Run: headless pygame with SDL's dummy video driver; simulated clock (each Clock.tick advances the game by its frame time, no real sleeping); random seed 0; keys injected as events and as key.get_pressed() state; no mouse input.
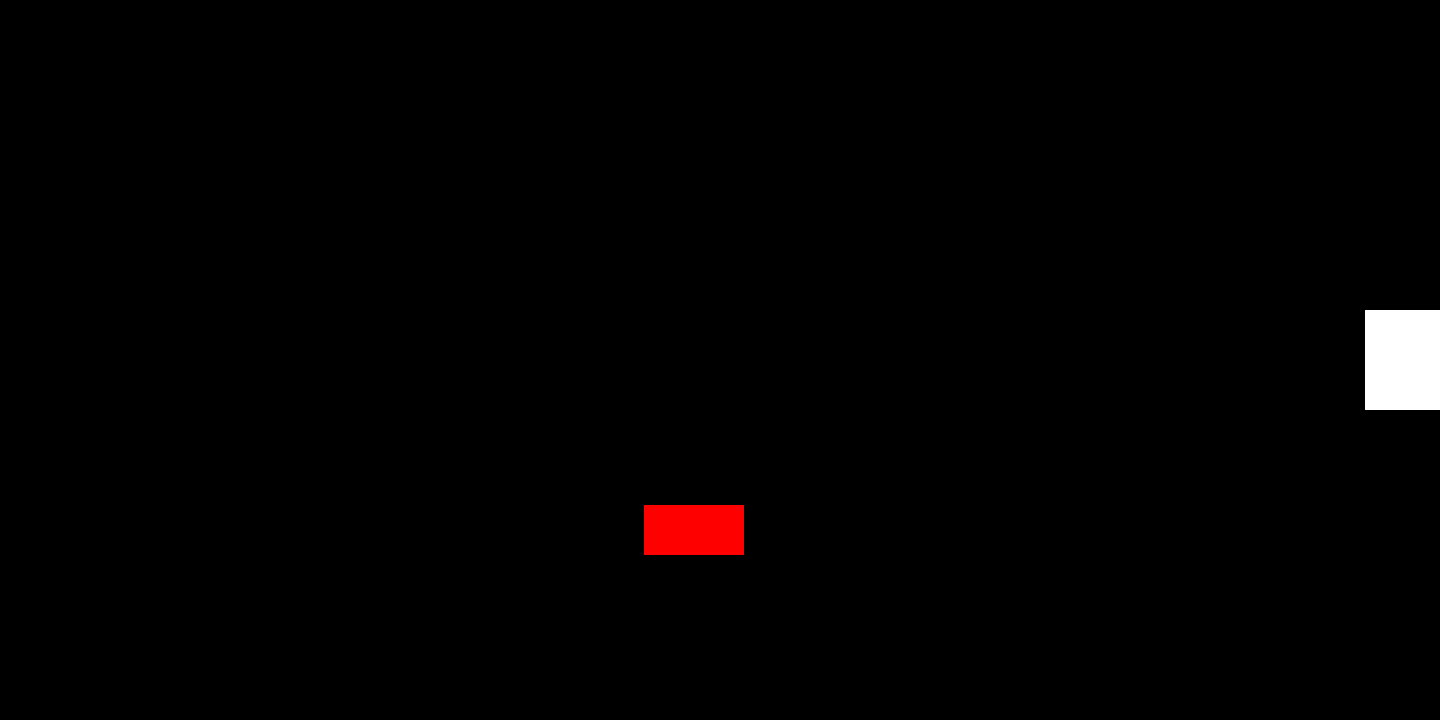
Frame 1 of 4 · flips 1–60 · no input
Frame 2 of 4 · flips 61–180 · tapped SPACE, RETURN · held RIGHT (→), D · screen unchanged from frame 1, image omitted
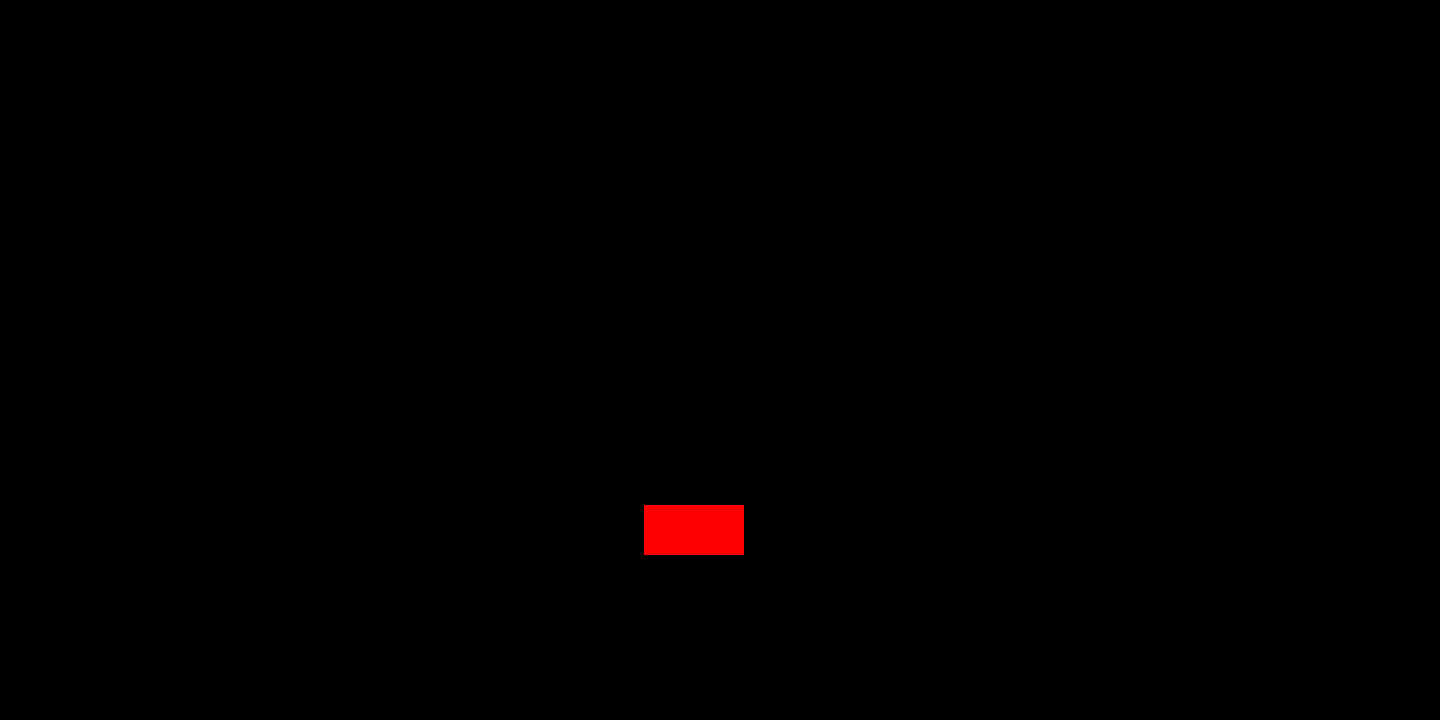
Frame 3 of 4 · flips 181–300 · held DOWN (↓), S
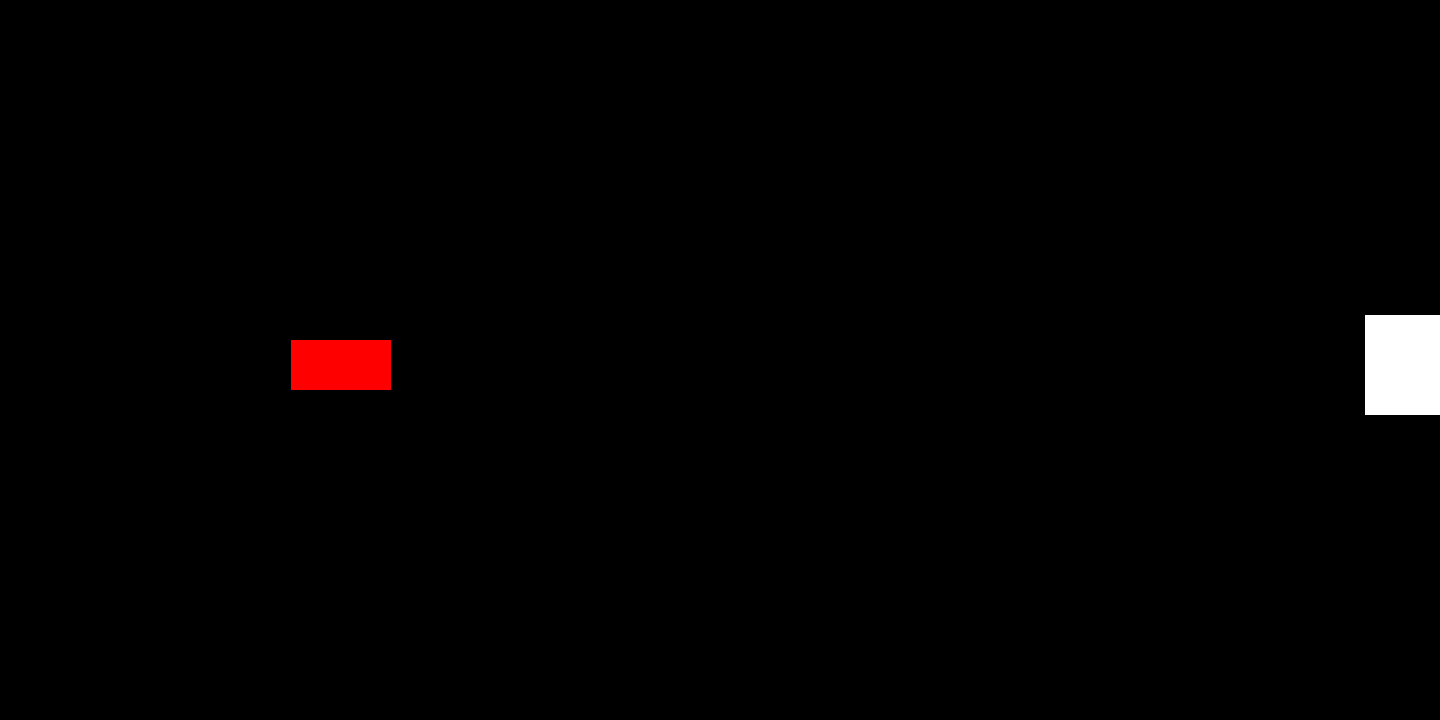
Frame 4 of 4 · flips 301–420 · held LEFT (←), A, UP (↑), W

The pygame program that drew these frames:

from typing import Any
import pygame as pg
from random import randint
import time

pg.init()
screen = pg.display.set_mode((1440, 720))
clock = pg.time.Clock()
running = True

player_pos = pg.Vector2(screen.get_width() -25, screen.get_height() / 2)
bullet_pos = pg.Vector2(player_pos.x, player_pos.y)

dt = 0
dt1 = 0
cooldownP1 = 500
cooldownP2 = 500

timer_power = 0
timer_change = 0


##Klasser
class Player(pg.sprite.Sprite):
    def __init__(self):
        super().__init__()
        self.image = pg.Surface((100, 100))
        self.image.fill("white")
        self.rect = self.image.get_rect(center = (screen.get_width() - 25, screen.get_height()/2))

    def update(self):
        global dt1
        dt1 += clock.get_time()

        key = pg.key.get_pressed()  
        if key[pg.K_UP]:
            self.rect.y -= 5
        if key[pg.K_DOWN]:
            self.rect.y += 5
        if key[pg.K_SPACE] and dt1 > cooldownP1:
            dt1 = 0
            bullet_group.add(player.shoot())

    def shoot(self):
        return Bullet(self.rect.x, self.rect.y)

class Bullet(pg.sprite.Sprite):
    def __init__(self, x, y):
        super().__init__()
        self.image = pg.Surface((50,10))
        self.image.fill("red")
        self.rect = self.image.get_rect(center = (x, y))

    def update(self):
        self.rect.x -= 10
        
    def hit(self, x, y):
        if self.rect.x and self.rect.y == x and y:
            power_group.empty()
     

class Powerups(pg.sprite.Sprite):
    def __init__(self):
        super().__init__()
        self.image = pg.Surface((100, 50))
        self.image.fill("red")
        x = randint(300, 1000)
        y = randint(100, 620)
        self.rect = self.image.get_rect(center = (x, y))

    def update(self):
        hit = pg.sprite.spritecollide(self, bullet_group, True)
        global cooldownP1
        if hit: 
            self.kill()
            if cooldownP1 == 500:
                cooldownP1 = cooldownP1/2
         

        
        
player = Player()
player_group = pg.sprite.Group()
player_group.add(player)
bullet_group = pg.sprite.Group()
power_group = pg.sprite.Group()

while running:
    
    for event in pg.event.get():
        if event.type == pg.QUIT:
            running = False
    
    
    timer_change += pg.time.get_ticks()
    timer_power += pg.time.get_ticks()

    if timer_change%1257 == 0:
        timer_change = 0
        power_group.empty()
        power = Powerups()
        power_group.add(power)
        
        
    if timer_power%200 == 0:    
        cooldownP1 = 500 
        timer_power = 0



    screen.fill("black")
    power_group.draw(screen)
    bullet_group.draw(screen)
    player_group.draw(screen)
    player_group.update()
    bullet_group.update()
    power_group.update()
    
    

    pg.display.flip()

    dt = clock.tick(60) / 1000

pg.quit()
